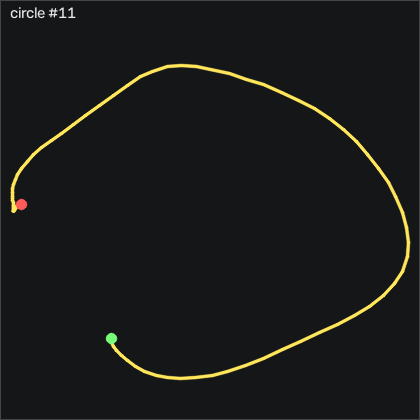

Data behind this chart, as committed beside it:
t_s, ax, ay, az, gx, gy, gz, seq
0.00000, -0.09800, -0.139, 1.015, 0.3955, 0.576, -0.4133, 59249
0.00900, -0.103, -0.142, 1.008, -0.1535, -1.07, -0.7493, 59250
0.01900, -0.126, -0.148, 1.001, -0.7935, -2.503, -1.267, 59251
0.02900, -0.151, -0.151, 0.987, -1.312, -3.113, -1.206, 59252
0.03900, -0.162, -0.152, 0.974, -2.196, -2.564, -0.07834, 59253
0.04900, -0.149, -0.155, 0.983, -3.507, -1.1, 1.324, 59254
0.05900, -0.157, -0.159, 0.999, -4.818, 0.05800, 2.087, 59255
0.06900, -0.193, -0.139, 1.019, -6.22, -0.582, 2.605, 59256
0.07900, -0.23, -0.106, 1.053, -7.531, -2.808, 4.739, 59257
0.08900, -0.28, -0.09200, 1.067, -7.226, -4.576, 8.337, 59258
0.09900, -0.283, -0.116, 1.071, -5.397, -4.21, 13.79, 59259
0.109, -0.272, -0.147, 1.056, -2.775, -0.216, 19.16, 59260
0.119, -0.296, -0.174, 1.028, -0.6115, 5.973, 23.06, 59261
0.13, -0.4, -0.161, 1.056, -0.6115, 11.12, 26.81, 59262
0.139, -0.602, -0.07700, 1.166, -2.592, 10.97, 33.95, 59263
0.149, -0.833, 0.03800, 1.27, -5.184, 3.076, 49.37, 59264
0.159, -1.018, 0.07900, 1.344, -4.726, -1.405, 74.89, 59265
0.169, -1.103, 0.04300, 1.431, 0.8525, 6.613, 109.5, 59266
0.179, -1.089, -0.04400, 1.458, 13.54, 22.86, 148.6, 59267
0.189, -0.97, -0.11, 1.456, 28.44, 39.72, 186.2, 59268
0.199, -0.631, -0.218, 1.537, 41.46, 53.72, 220.1, 59269
0.209, -0.156, -0.294, 1.667, 54.42, 67.13, 240.2, 59270
0.219, 0.168, -0.292, 1.85, 72.62, 80.91, 237.9, 59271
0.229, 0.337, -0.271, 1.89, 98.57, 86.28, 220.6, 59272
0.239, 0.422, -0.251, 1.843, 127.4, 87.01, 195.4, 59273
0.249, 0.428, -0.198, 1.83, 153, 81.55, 168.5, 59274
0.26, 0.351, -0.05100, 1.746, 175.4, 63.84, 143.1, 59275
0.269, 0.438, 0.01300, 1.769, 192.9, 39.39, 127.3, 59276
0.279, 0.622, -0.05000, 1.811, 210.3, 14.36, 109.4, 59277
0.289, 0.646, -0.115, 1.817, 233.3, -11.77, 79.77, 59278
0.3, 0.683, -0.205, 1.672, 257.4, -39.76, 48.4, 59279
0.309, 0.749, -0.297, 1.501, 276.2, -66.07, 14.98, 59280
0.319, 0.829, -0.355, 1.406, 285.9, -91.86, -22.4, 59281
0.329, 0.952, -0.426, 1.371, 291.2, -118.2, -63.77, 59282
0.339, 0.977, -0.545, 1.268, 297.7, -136.7, -110.9, 59283
0.349, 0.797, -0.574, 1.062, 304, -141.7, -161.8, 59284
0.359, 0.615, -0.603, 0.842, 302.7, -138.5, -200.7, 59285
0.369, 0.364, -0.518, 0.667, 292.2, -132.9, -227.6, 59286
0.379, 0.00400, -0.426, 0.511, 273, -140.2, -243, 59287
0.389, -0.622, -0.204, 0.268, 248.6, -157, -247.5, 59288
0.399, -1.178, 0.105, -0.05300, 218.3, -173.9, -226, 59289
0.409, -1.27, 0.329, -0.372, 179.3, -186, -174.7, 59290
0.419, -0.964, 0.384, -0.518, 127.7, -200.8, -114.6, 59291
0.43, -0.356, 0.198, -0.422, 68.29, -223.9, -69.71, 59292
0.439, 0.08800, 0.05800, -0.269, 15.49, -241.2, -56.48, 59293
0.449, 0.374, -0.00400, -0.198, -25.15, -244.5, -66.72, 59294
0.459, 0.376, 0.04700, -0.101, -62.93, -241.4, -89.29, 59295
0.47, 0.151, 0.131, 0.05900, -99.45, -241.8, -109.8, 59296
0.479, -0.02300, 0.17, 0.198, -130.9, -242, -115.9, 59297
0.489, -0.05800, 0.112, 0.304, -156.4, -236.3, -112.2, 59298
0.499, -0.117, 0.06200, 0.388, -175.4, -223.8, -108.2, 59299
0.509, -0.181, 0.00900, 0.399, -191.5, -209, -101.6, 59300
0.519, -0.27, 0.00800, 0.377, -206.1, -191.6, -94.19, 59301
0.529, -0.296, -0.04800, 0.402, -224.4, -175, -83.58, 59302
0.539, -0.306, -0.05100, 0.473, -242.7, -156.7, -71.76, 59303
0.549, -0.33, -0.08800, 0.602, -260, -143.5, -61.36, 59304
0.559, -0.321, -0.135, 0.795, -275.1, -129.1, -49.53, 59305
0.569, -0.291, -0.129, 0.987, -283, -113.5, -39.19, 59306
0.579, -0.336, -0.09200, 1.141, -283.4, -96.8, -28.71, 59307
0.589, -0.46, -0.06500, 1.248, -277.7, -82.32, -15.05, 59308
... 58 more rows
